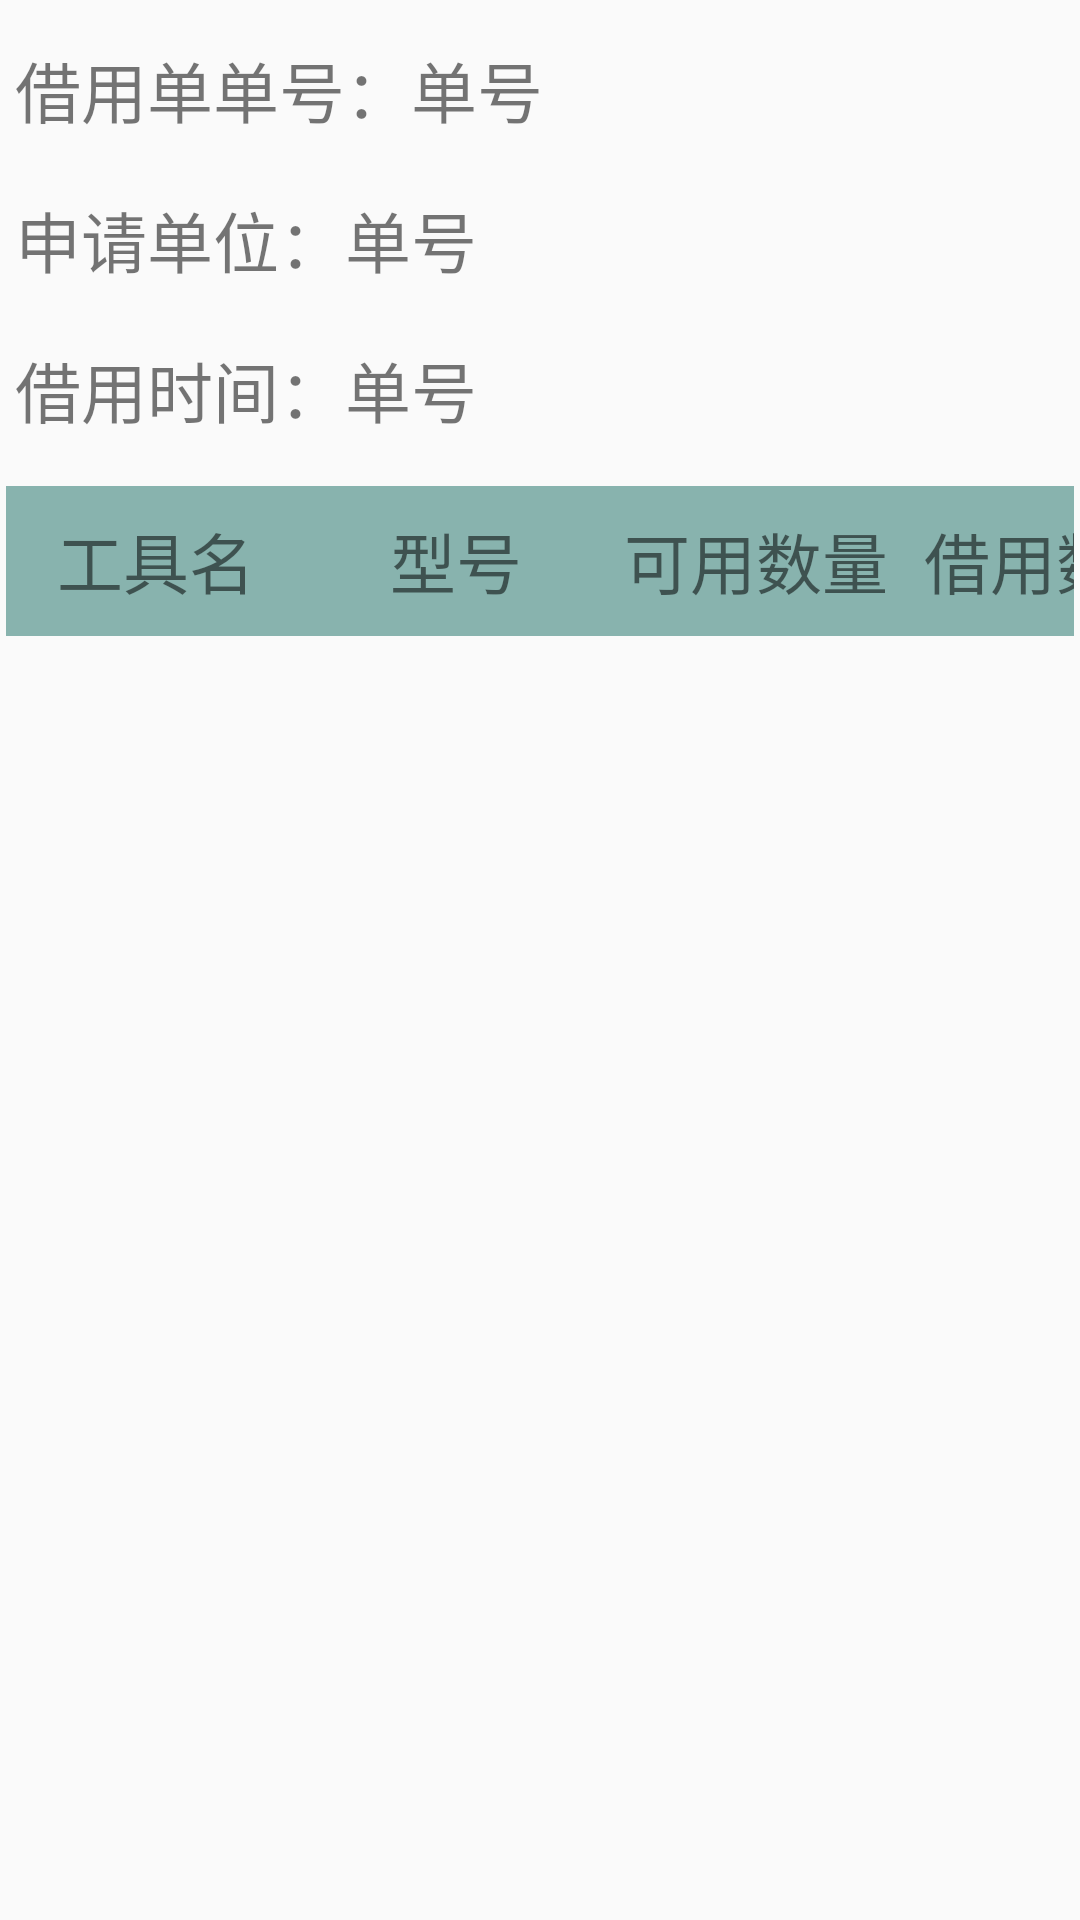

This screen was rendered from an Android layout file. Write that file and the resources it references.
<!-- AndroidManifest.xml: application theme AppTheme -->
<!-- res/layout/audit_detail.xml -->
<?xml version="1.0" encoding="utf-8"?>
<LinearLayout xmlns:android="http://schemas.android.com/apk/res/android"
    xmlns:tools="http://schemas.android.com/tools"
    android:orientation="vertical"
    android:layout_width="match_parent"
    android:layout_height="match_parent"
    tools:context=".service.AuditDetailActivity">

    <LinearLayout
        android:layout_width="match_parent"
        android:orientation="vertical"
        android:layout_margin="5dp"
        android:layout_height="wrap_content">

        <LinearLayout
            android:layout_width="wrap_content"
            android:layout_height="50dp"
            android:orientation="horizontal">
            <TextView
                android:layout_width="wrap_content"
                android:layout_height="match_parent"
                android:gravity="center"
                android:textSize="22sp"
                android:text="借用单单号：">
            </TextView>

            <TextView
                android:id="@+id/list_id"
                android:layout_width="wrap_content"
                android:layout_height="match_parent"
                android:gravity="center"
                android:textSize="22sp"
                android:text="单号">
            </TextView>
        </LinearLayout>

        <LinearLayout
            android:layout_width="wrap_content"
            android:layout_height="50dp"
            android:orientation="horizontal">
            <TextView
                android:layout_width="wrap_content"
                android:layout_height="match_parent"
                android:gravity="center"
                android:textSize="22sp"
                android:text="申请单位：">
            </TextView>

            <TextView
                android:id="@+id/apply_corp"
                android:layout_width="wrap_content"
                android:layout_height="match_parent"
                android:gravity="center"
                android:textSize="22sp"
                android:text="单号">
            </TextView>
        </LinearLayout>

        <LinearLayout
            android:layout_width="wrap_content"
            android:layout_height="50dp"
            android:orientation="horizontal">
            <TextView
                android:layout_width="wrap_content"
                android:layout_height="match_parent"
                android:gravity="center"
                android:textSize="22sp"
                android:text="借用时间：">
            </TextView>

            <TextView
                android:id="@+id/apply_time"
                android:layout_width="wrap_content"
                android:layout_height="match_parent"
                android:gravity="center"
                android:textSize="22sp"
                android:text="单号">
            </TextView>
        </LinearLayout>

    </LinearLayout>

    <LinearLayout
        android:layout_width="match_parent"
        android:orientation="horizontal"
        android:background="@color/main_bg"
        android:layout_margin="2dp"
        android:layout_height="50dp">

        <TextView
            android:layout_width="100dp"
            android:layout_height="match_parent"
            android:gravity="center"
            android:textSize="22sp"
            android:text="工具名">
        </TextView>

        <TextView
            android:layout_width="100dp"
            android:layout_height="match_parent"
            android:gravity="center"
            android:textSize="22sp"
            android:text="型号">
        </TextView>

        <TextView
            android:layout_width="100dp"
            android:layout_height="match_parent"
            android:gravity="center"
            android:textSize="22sp"
            android:text="可用数量">
        </TextView>

        <TextView
            android:layout_width="100dp"
            android:layout_height="match_parent"
            android:gravity="center"
            android:textSize="22sp"
            android:text="借用数量">
        </TextView>

    </LinearLayout>

    <ListView
        android:id="@+id/borrows_list"
        android:layout_width="match_parent"
        android:layout_height="wrap_content"
        android:layout_weight="1">
    </ListView>

    <LinearLayout
        android:id="@+id/auditGrp"
        android:layout_width="wrap_content"
        android:layout_height="wrap_content"
        android:layout_margin="5dp"
        android:orientation="horizontal"
        android:visibility="gone">
        <RadioGroup
            android:id="@+id/radioGrp"
            android:orientation="horizontal"
            android:layout_width="250dp"
            android:paddingHorizontal="18dp"
            android:layout_gravity="center"
            android:layout_height="wrap_content">

            <RadioButton
                android:id="@+id/approve"
                android:layout_width="wrap_content"
                android:layout_height="wrap_content"
                android:textSize="24sp"
                android:text="批准" />

            <RadioButton
                android:id="@+id/deny"
                android:layout_width="wrap_content"
                android:layout_height="wrap_content"
                android:textSize="24sp"
                android:text="不批准" />
        </RadioGroup>

        <Button
            android:id="@+id/audit_btn"
            android:layout_width="wrap_content"
            android:layout_height="wrap_content"
            android:textSize="22sp"
            android:onClick="OnCommitClick"
            android:layout_gravity="center"
            android:text="审核" />
    </LinearLayout>

    <LinearLayout
        android:id="@+id/result"
        android:layout_width="wrap_content"
        android:layout_height="50dp"
        android:orientation="horizontal"
        android:visibility="gone">
        <TextView
            android:layout_width="wrap_content"
            android:layout_height="match_parent"
            android:gravity="center"
            android:textSize="22sp"
            android:text="审核结果：">
        </TextView>

        <TextView
            android:id="@+id/audit_result"
            android:layout_width="wrap_content"
            android:layout_height="match_parent"
            android:gravity="center"
            android:textSize="22sp"
            android:text="">
        </TextView>
    </LinearLayout>

    <LinearLayout
        android:id="@+id/denyll"
        android:layout_width="match_parent"
        android:layout_height="wrap_content"
        android:layout_margin="5dp"
        android:orientation="horizontal"
        android:visibility="gone">

        <TextView
            android:layout_width="wrap_content"
            android:layout_height="fill_parent"
            android:textSize="24sp"
            android:gravity="center"
            android:text="退回原因:" />

        <EditText
            android:id="@+id/reason"
            android:padding="10dp"
            android:background="@drawable/rounded_editbox"
            android:layout_width="match_parent"
            android:layout_height="100dp"
            android:layout_weight="1"
            android:text=""
            android:textSize="18sp" />

    </LinearLayout>



</LinearLayout>
<!-- resources referenced by this layout -->
<resources>
  <color name="main_bg">#88B3AE</color>
  <!-- drawable rounded_editbox (drawable) -->
  <?xml version="1.0" encoding="utf-8"?>
  <shape xmlns:android="http://schemas.android.com/apk/res/android"
      android:shape="rectangle"
      android:padding="8dip">
      <solid android:color="#FFFFFF"/>
      <stroke android:width="2dip" android:color="#999" />
      <corners
          android:bottomRightRadius="10dip"
          android:bottomLeftRadius="10dip"
          android:topLeftRadius="10dip"
          android:topRightRadius="10dip"/>
  </shape>
  <style name="AppTheme" parent="Theme.AppCompat.Light.DarkActionBar">
          
          <item name="colorPrimary">@color/colorPrimary</item>
          <item name="colorPrimaryDark">@color/colorPrimaryDark</item>
          <item name="colorAccent">@color/colorAccent</item>
      </style>
  <color name="colorPrimary">#008577</color>
  <color name="colorPrimaryDark">#00574B</color>
  <color name="colorAccent">#D81B60</color>
</resources>
